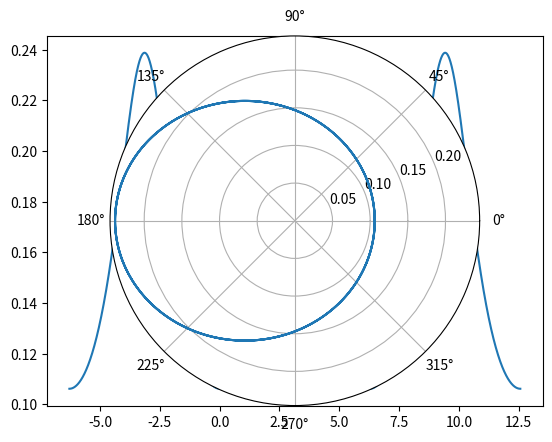

Python code for this plot:
import math
import matplotlib.pyplot as plt
import numpy as np
from scipy.stats import wrapcauchy
import numpy.typing as npt

"""
scipyの巻き込みコーシー分布の使い方メモ
cは分布の形状パラメータ
locは分布の平均値パラメータ
scaleはデフォルトの分布が [0, 2*pi] だが、scaleを使うと [0, 2*pi*scale] とかにできそう？
[0, 1] にするときに使えそう。今回は使わなくて良さそう。

さて、ここからが問題なのだが、wrapcauchyはvonmisesと違って周期性のないcdf, pdfの定義になっている
例えば pdf は [loc, loc+2*pi] で定義されていてそれ以外の範囲では 0 になる
cdf も同様で [loc, loc+2*pi] で定義されていてそれ以外の範囲では 0 になる
これを周期性があるように直す必要がある
"""


def wrapcauchy_true_pdf(
    x: npt.NDArray[np.float64], c: float, loc: float = 0.0, scale: float = 1.0
) -> npt.NDArray[np.float64]:
    """[loc, loc+2*pi*scale] で定義されている pdf を R 全体に拡張"""
    norm_x = loc + np.remainder(x - loc, 2 * np.pi * scale)
    return wrapcauchy.pdf(norm_x, c, loc, scale)


def wrapcauchy_periodic_cdf(
    x: npt.NDArray[np.float64], c: float, loc: float = 0.0, scale: float = 1.0
) -> npt.NDArray[np.float64]:
    """[loc, loc+2*pi*scale] で定義されている cdf を R 全体に拡張"""
    norm_x = loc + np.remainder(x - loc, 2 * np.pi * scale)
    return wrapcauchy.cdf(norm_x, c, loc, scale) + np.floor_divide(
        x - loc, 2 * np.pi * scale
    )


def main():
    mu = np.pi
    rho = 0.2
    dist = wrapcauchy(loc=mu, c=rho)
    x = np.linspace(-2 * np.pi, 4 * np.pi, 3000, endpoint=True)

    # y = dist.pdf(x)
    # plt.plot(x, y)
    # plt.show()

    # y = wrapcauchy_true_pdf(x, rho, mu, 1)
    # plt.plot(x, y)
    # plt.show()

    # y = dist.cdf(x)
    # plt.plot(x, y)
    # plt.show()

    # y = wrapcauchy_periodic_cdf(x, rho, mu, 1)
    # plt.plot(x, y)
    # plt.show()

    y = wrapcauchy_true_pdf(x, rho, mu, 1)
    plt.plot(x, y)
    plt.show()

    plt.subplot(projection="polar")
    plt.plot(x, y)
    plt.show()


if __name__ == "__main__":
    main()
